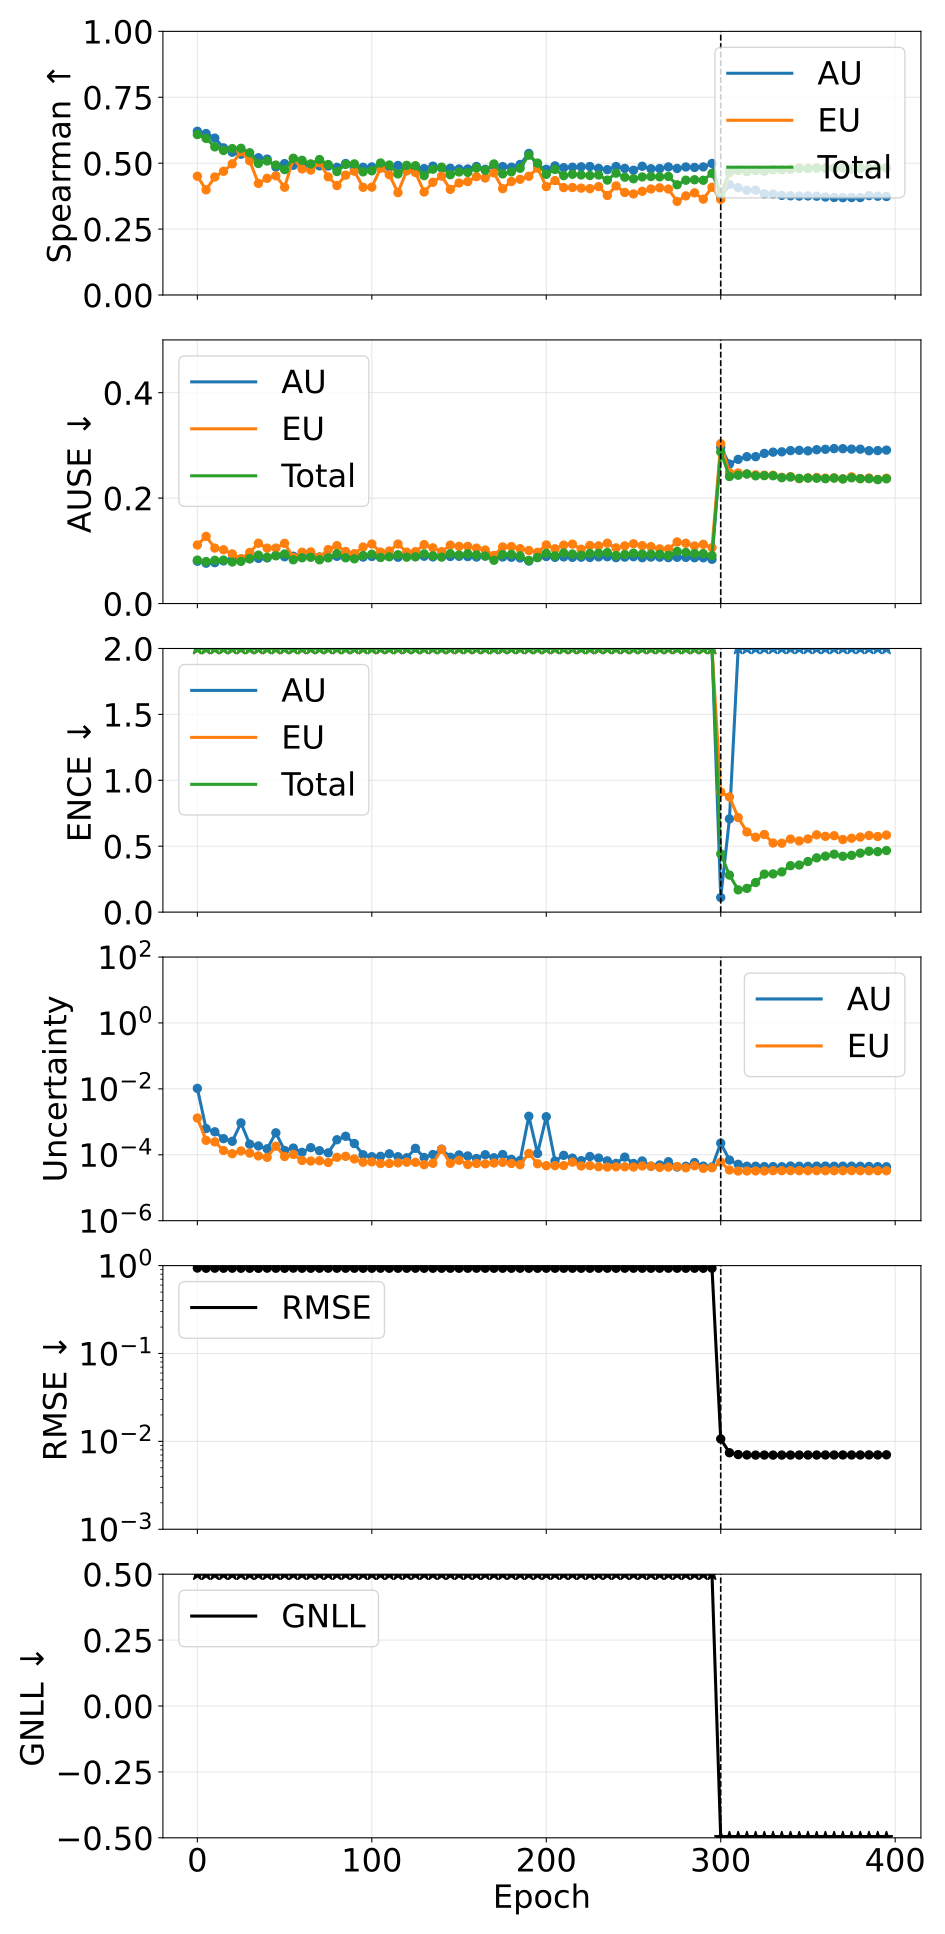

Source data for this figure (header and first rows):
phase, source_epoch, epoch, pearson_aleatoric, pearson_epistemic, pearson_total, spearman_aleatoric, spearman_epistemic, spearman_total, ause_aleatoric, ause_epistemic, ause_total, ence_aleatoric, ence_epistemic, ence_total, magnitude_aleatoric, magnitude_epistemic, magnitude_total, rmse_e_atom, nll_energy
pretrain, 0, 0, 0.2691, 0.3879, 0.2743, 0.621, 0.4505, 0.6086, 0.08029, 0.1111, 0.08242, 306.2, 1354, 237.2, 0.01033, 0.001304, 0.01164, 0.9388, 120.1
pretrain, 5, 5, 0.3748, 0.2803, 0.3499, 0.6124, 0.3988, 0.594, 0.07657, 0.1274, 0.07955, 2435, 6379, 1636, 0.0006226, 0.0002744, 0.000897, 0.9337, 829.3
pretrain, 10, 10, 0.2846, 0.2775, 0.2862, 0.5951, 0.4476, 0.5618, 0.07756, 0.1052, 0.08201, 3632, 8968, 2450, 0.0004985, 0.0002475, 0.0007459, 0.9348, 1244
pretrain, 15, 15, 0.3339, 0.4524, 0.386, 0.5581, 0.4692, 0.5482, 0.08079, 0.102, 0.08241, 5272, 14051, 3632, 0.0003085, 0.0001344, 0.0004429, 0.9339, 1835
pretrain, 20, 20, 0.2997, 0.4352, 0.3454, 0.5414, 0.4975, 0.5553, 0.08356, 0.09417, 0.07881, 6929, 14623, 4391, 0.0002561, 0.0001078, 0.0003638, 0.9349, 2218
pretrain, 25, 25, 0.173, 0.3154, 0.1796, 0.5338, 0.5439, 0.5564, 0.08451, 0.08502, 0.07999, 7272, 17239, 4831, 0.0009279, 0.0001303, 0.001058, 0.9337, 2463
pretrain, 30, 30, 0.2796, 0.3585, 0.3369, 0.527, 0.509, 0.5396, 0.08485, 0.09695, 0.08507, 8298, 17562, 5316, 0.0002095, 0.0001123, 0.0003218, 0.9336, 2691
pretrain, 35, 35, 0.2047, 0.4312, 0.2655, 0.5205, 0.4232, 0.4987, 0.08571, 0.1144, 0.09184, 9518, 21054, 6114, 0.0001855, 9.238315749316826e-05, 0.0002778, 0.9319, 3090
pretrain, 40, 40, 0.2695, 0.3527, 0.3434, 0.5155, 0.4425, 0.5083, 0.08651, 0.1051, 0.08783, 10433, 24607, 6900, 0.000152, 8.353449233425181e-05, 0.0002355, 0.9359, 3487
pretrain, 45, 45, 0.2156, 0.219, 0.217, 0.4852, 0.4521, 0.4929, 0.09129, 0.1053, 0.09057, 11314, 27466, 7541, 0.0004637, 0.000182, 0.0006457, 0.934, 3842
pretrain, 50, 50, 0.277, 0.3379, 0.3459, 0.4984, 0.4088, 0.4757, 0.08876, 0.1142, 0.09405, 12026, 25414, 7648, 0.0001351, 8.876056012752543e-05, 0.0002239, 0.9328, 3865
pretrain, 55, 55, 0.2598, 0.287, 0.3035, 0.492, 0.517, 0.5187, 0.08979, 0.08726, 0.08297, 10616, 22835, 6815, 0.0001595, 0.0001024, 0.000262, 0.9363, 3445
pretrain, 60, 60, 0.2528, 0.5133, 0.3309, 0.5011, 0.4783, 0.511, 0.08843, 0.09735, 0.08682, 14733, 30742, 9306, 0.0001184, 6.736458910706914e-05, 0.0001857, 0.9339, 4695
pretrain, 65, 65, 0.2386, 0.3576, 0.2695, 0.4874, 0.4738, 0.4974, 0.09036, 0.0979, 0.08776, 12840, 32578, 8688, 0.0001646, 6.468735602907146e-05, 0.0002293, 0.9333, 4395
pretrain, 70, 70, 0.2286, 0.4748, 0.2767, 0.4898, 0.5023, 0.5138, 0.08831, 0.08817, 0.08293, 14074, 29981, 8921, 0.0001333, 6.581409088348664e-05, 0.0001992, 0.9339, 4507
pretrain, 75, 75, 0.1617, 0.4202, 0.2259, 0.4892, 0.4482, 0.4949, 0.08809, 0.1023, 0.08663, 15687, 29623, 9648, 0.0001146, 5.837180761118361e-05, 0.000173, 0.9351, 4867
pretrain, 80, 80, 0.1432, 0.2476, 0.154, 0.4842, 0.415, 0.4682, 0.08957, 0.1098, 0.0945, 16794, 30865, 10188, 0.0002856, 8.386087268238497e-05, 0.0003695, 0.9341, 5182
pretrain, 85, 85, 0.1571, 0.2101, 0.1629, 0.4988, 0.4546, 0.4952, 0.08733, 0.09872, 0.08692, 16082, 32938, 10140, 0.0003648, 8.976686929745483e-05, 0.0004546, 0.9342, 5154
pretrain, 90, 90, 0.1428, 0.3473, 0.1627, 0.4804, 0.4696, 0.4973, 0.09007, 0.09465, 0.08484, 16642, 30936, 10024, 0.0002197, 7.470247212352206e-05, 0.0002944, 0.9337, 5079
pretrain, 95, 95, 0.1205, 0.3918, 0.1774, 0.4844, 0.4086, 0.4672, 0.08812, 0.1072, 0.09114, 18765, 33293, 11275, 9.978170909562323e-05, 5.952923709126026e-05, 0.0001593, 0.9331, 5695
pretrain, 100, 100, 0.134, 0.4262, 0.1989, 0.4858, 0.4091, 0.471, 0.08932, 0.113, 0.09364, 21107, 28938, 11427, 8.745779290093196e-05, 6.089575030648575e-05, 0.0001484, 0.9338, 5773
pretrain, 105, 105, 0.2483, 0.4821, 0.3278, 0.4913, 0.4807, 0.5006, 0.08782, 0.09761, 0.08742, 19224, 36487, 11829, 8.968731816021318e-05, 5.421505336270229e-05, 0.0001439, 0.9348, 5968
pretrain, 110, 110, 0.07272, 0.3821, 0.1024, 0.4862, 0.4563, 0.4931, 0.08994, 0.09963, 0.08863, 21414, 36383, 12629, 0.0001069, 5.431016264075765e-05, 0.0001612, 0.9333, 6396
pretrain, 115, 115, 0.1711, 0.438, 0.2437, 0.4914, 0.3883, 0.4592, 0.08778, 0.1129, 0.09256, 21080, 36801, 12572, 8.743847243340496e-05, 5.689063758828752e-05, 0.0001443, 0.9336, 6335
pretrain, 120, 120, 0.1569, 0.3901, 0.2586, 0.4718, 0.4712, 0.4918, 0.0913, 0.0975, 0.08796, 22852, 30913, 12307, 8.100072588440525e-05, 5.969219741973575e-05, 0.0001407, 0.9339, 6209
pretrain, 125, 125, 0.199, 0.4495, 0.2167, 0.4845, 0.4647, 0.4904, 0.08894, 0.0984, 0.08877, 21252, 33735, 12214, 0.0001568, 5.916652152009192e-05, 0.0002159, 0.9339, 6195
pretrain, 130, 130, 0.1529, 0.3964, 0.21, 0.4793, 0.3907, 0.4527, 0.0897, 0.1118, 0.09424, 22669, 40219, 13565, 8.269577556893636e-05, 5.021019486964633e-05, 0.0001329, 0.9331, 6841
pretrain, 135, 135, 0.07211, 0.4141, 0.09939, 0.4888, 0.4276, 0.4772, 0.08843, 0.1057, 0.09055, 22309, 34676, 12715, 0.0001017, 5.515527259246937e-05, 0.0001568, 0.9336, 6430
pretrain, 140, 140, 0.1945, 0.199, 0.2009, 0.4818, 0.451, 0.4848, 0.0894, 0.09839, 0.08809, 22979, 37734, 13284, 0.000148, 0.0001456, 0.0002936, 0.9336, 6746
pretrain, 145, 145, 0.1632, 0.3833, 0.2176, 0.4807, 0.4007, 0.4562, 0.08931, 0.1108, 0.09461, 22280, 39469, 13284, 8.421502625542416e-05, 5.498940751811574e-05, 0.0001392, 0.9337, 6707
pretrain, 150, 150, 0.1293, 0.2696, 0.1994, 0.4781, 0.4247, 0.4666, 0.0896, 0.1084, 0.09209, 24342, 35456, 13553, 9.892495313488325e-05, 6.79198417541329e-05, 0.0001668, 0.9334, 6849
pretrain, 155, 155, 0.08442, 0.402, 0.11, 0.478, 0.4301, 0.4651, 0.08908, 0.1085, 0.09452, 25455, 40574, 14575, 9.200323488439608e-05, 5.0773344073854786e-05, 0.0001428, 0.9339, 7383
pretrain, 160, 160, 0.1103, 0.3933, 0.1898, 0.4875, 0.449, 0.482, 0.08822, 0.1052, 0.09214, 24265, 41694, 14339, 7.70049135608133e-05, 5.445323072698329e-05, 0.0001315, 0.9346, 7248
pretrain, 165, 165, 0.0509, 0.4461, 0.07227, 0.4767, 0.4436, 0.4728, 0.09002, 0.1016, 0.09018, 25483, 36690, 14062, 0.0001004, 5.30108247666476e-05, 0.0001534, 0.9337, 7121
pretrain, 170, 170, 0.1528, 0.381, 0.2018, 0.4895, 0.4632, 0.4971, 0.08769, 0.09129, 0.08215, 26383, 29245, 12967, 8.129993689417461e-05, 5.624099693673088e-05, 0.0001375, 0.9332, 6555
pretrain, 175, 175, 0.1153, 0.3255, 0.1552, 0.4871, 0.4032, 0.4594, 0.08825, 0.1074, 0.09291, 29415, 37615, 15417, 0.0001017, 5.900159437094317e-05, 0.0001607, 0.9341, 7811
pretrain, 180, 180, 0.09798, 0.4479, 0.1539, 0.4848, 0.4306, 0.467, 0.08773, 0.1081, 0.09329, 27765, 39996, 15284, 7.282796186200358e-05, 5.459590093719271e-05, 0.0001274, 0.9335, 7714
pretrain, 185, 185, 0.08937, 0.3931, 0.1409, 0.4952, 0.4389, 0.4806, 0.0865, 0.1041, 0.09045, 29401, 41854, 16056, 6.695073369755847e-05, 5.002700212010041e-05, 0.000117, 0.934, 8121
pretrain, 190, 190, 0.2148, 0.265, 0.2232, 0.5369, 0.4502, 0.5303, 0.08057, 0.1006, 0.08188, 16608, 31364, 9886, 0.001476, 0.0001099, 0.001586, 0.9334, 4988
pretrain, 195, 195, 0.04853, 0.4695, 0.06319, 0.4914, 0.4814, 0.5003, 0.08708, 0.09716, 0.08749, 29988, 37881, 15535, 0.0001097, 5.3396925313222706e-05, 0.0001631, 0.9336, 7875
pretrain, 200, 200, 0.1334, 0.3766, 0.1345, 0.4767, 0.4112, 0.4575, 0.08922, 0.1112, 0.09527, 32024, 43075, 17059, 0.001428, 4.670440616712313e-05, 0.001475, 0.9337, 8667
pretrain, 205, 205, 0.1031, 0.3815, 0.1456, 0.4897, 0.434, 0.4764, 0.08766, 0.1039, 0.09048, 32876, 44522, 17593, 6.437344267433218e-05, 4.702646997039892e-05, 0.0001114, 0.9334, 8882
pretrain, 210, 210, 0.04577, 0.4024, 0.05985, 0.4828, 0.4074, 0.4526, 0.08842, 0.1108, 0.0959, 33207, 45603, 17901, 9.618409645227076e-05, 4.698724333500195e-05, 0.0001432, 0.9335, 9073
pretrain, 215, 215, 0.1483, 0.2981, 0.2136, 0.4847, 0.4077, 0.4579, 0.08763, 0.1127, 0.09392, 31725, 37839, 16133, 7.907870624662792e-05, 5.992396514363918e-05, 0.000139, 0.9341, 8151
pretrain, 220, 220, 0.1418, 0.3784, 0.1829, 0.4862, 0.4055, 0.4554, 0.08791, 0.1031, 0.09164, 33417, 49329, 18526, 6.647637956289146e-05, 4.587184110077942e-05, 0.0001123, 0.9335, 9365
pretrain, 225, 225, 0.04963, 0.3923, 0.06597, 0.4874, 0.4034, 0.4533, 0.08739, 0.1101, 0.09497, 33577, 47233, 18185, 8.873534941953948e-05, 4.6889670062523694e-05, 0.0001356, 0.9333, 9224
pretrain, 230, 230, 0.05005, 0.3451, 0.06554, 0.4803, 0.4111, 0.455, 0.08845, 0.1094, 0.09535, 39502, 51268, 20619, 7.969765681759782e-05, 4.3503173061196775e-05, 0.0001232, 0.9338, 10441
pretrain, 235, 235, 0.05856, 0.3103, 0.0855, 0.4754, 0.3776, 0.4358, 0.08883, 0.1145, 0.09676, 38023, 50849, 20142, 6.538201697781006e-05, 4.2384120807366795e-05, 0.0001078, 0.9345, 10174
pretrain, 240, 240, 0.1083, 0.3719, 0.1741, 0.4875, 0.4138, 0.4621, 0.08712, 0.1056, 0.09099, 37055, 51122, 19784, 5.485380468408039e-05, 4.310789894706204e-05, 9.79617036980926e-05, 0.9331, 9984
pretrain, 245, 245, 0.04742, 0.2953, 0.05864, 0.4801, 0.3888, 0.4469, 0.08802, 0.1094, 0.09308, 37531, 51438, 19972, 8.484576769333217e-05, 4.3205097493546416e-05, 0.0001281, 0.9339, 10125
pretrain, 250, 250, 0.09562, 0.3585, 0.1419, 0.4732, 0.3833, 0.4409, 0.08884, 0.1134, 0.09552, 37642, 53426, 20342, 5.445693146129997e-05, 4.246296903893381e-05, 9.691990060018725e-05, 0.9346, 10276
pretrain, 255, 255, 0.07367, 0.3367, 0.1131, 0.4883, 0.3933, 0.4478, 0.08691, 0.1098, 0.09383, 44294, 52286, 22060, 6.477842351491745e-05, 4.572223765350145e-05, 0.0001105, 0.9337, 11174
pretrain, 260, 260, 0.1079, 0.3623, 0.1778, 0.4789, 0.4022, 0.4495, 0.08813, 0.1079, 0.09367, 44407, 49898, 21529, 4.513738925961661e-05, 4.498605762521493e-05, 9.012344673492407e-05, 0.9334, 10886
pretrain, 265, 265, 0.06558, 0.346, 0.09777, 0.4795, 0.4065, 0.4481, 0.08801, 0.1037, 0.09345, 46127, 52140, 22612, 4.918673823390236e-05, 4.136511232231896e-05, 9.055185052648085e-05, 0.9341, 11423
pretrain, 270, 270, 0.05086, 0.3631, 0.07473, 0.4858, 0.402, 0.4499, 0.08708, 0.1035, 0.0914, 42770, 53874, 22021, 6.156552401648697e-05, 4.23137273816792e-05, 0.0001039, 0.9345, 11131
pretrain, 275, 275, 0.1057, 0.2879, 0.1621, 0.48, 0.3551, 0.4181, 0.08777, 0.1169, 0.09896, 46795, 54462, 23090, 4.2435643771341346e-05, 4.404253052399554e-05, 8.6478174487047e-05, 0.9337, 11654
pretrain, 280, 280, 0.07724, 0.3152, 0.1257, 0.4856, 0.3759, 0.4354, 0.08756, 0.1143, 0.09693, 51293, 53729, 24259, 4.488141235674448e-05, 4.025421259867698e-05, 8.513562529606134e-05, 0.9332, 12250
pretrain, 285, 285, 0.05328, 0.3274, 0.08226, 0.4838, 0.3875, 0.4371, 0.08686, 0.1093, 0.0948, 46218, 50451, 22297, 5.7932565132659873e-05, 4.654839080964166e-05, 0.0001045, 0.9339, 11272
pretrain, 290, 290, 0.06353, 0.2929, 0.09529, 0.4858, 0.3635, 0.4351, 0.08676, 0.1123, 0.09475, 48936, 58921, 24425, 4.527531854923836e-05, 3.876405678912533e-05, 8.40393754543129e-05, 0.9332, 12340
pretrain, 295, 295, 0.07159, 0.3777, 0.1173, 0.499, 0.4088, 0.4614, 0.08398, 0.106, 0.09101, 49693, 56624, 24246, 4.2748050819818675e-05, 4.052820949500528e-05, 8.327626058453462e-05, 0.934, 12248
... 20 more rows
